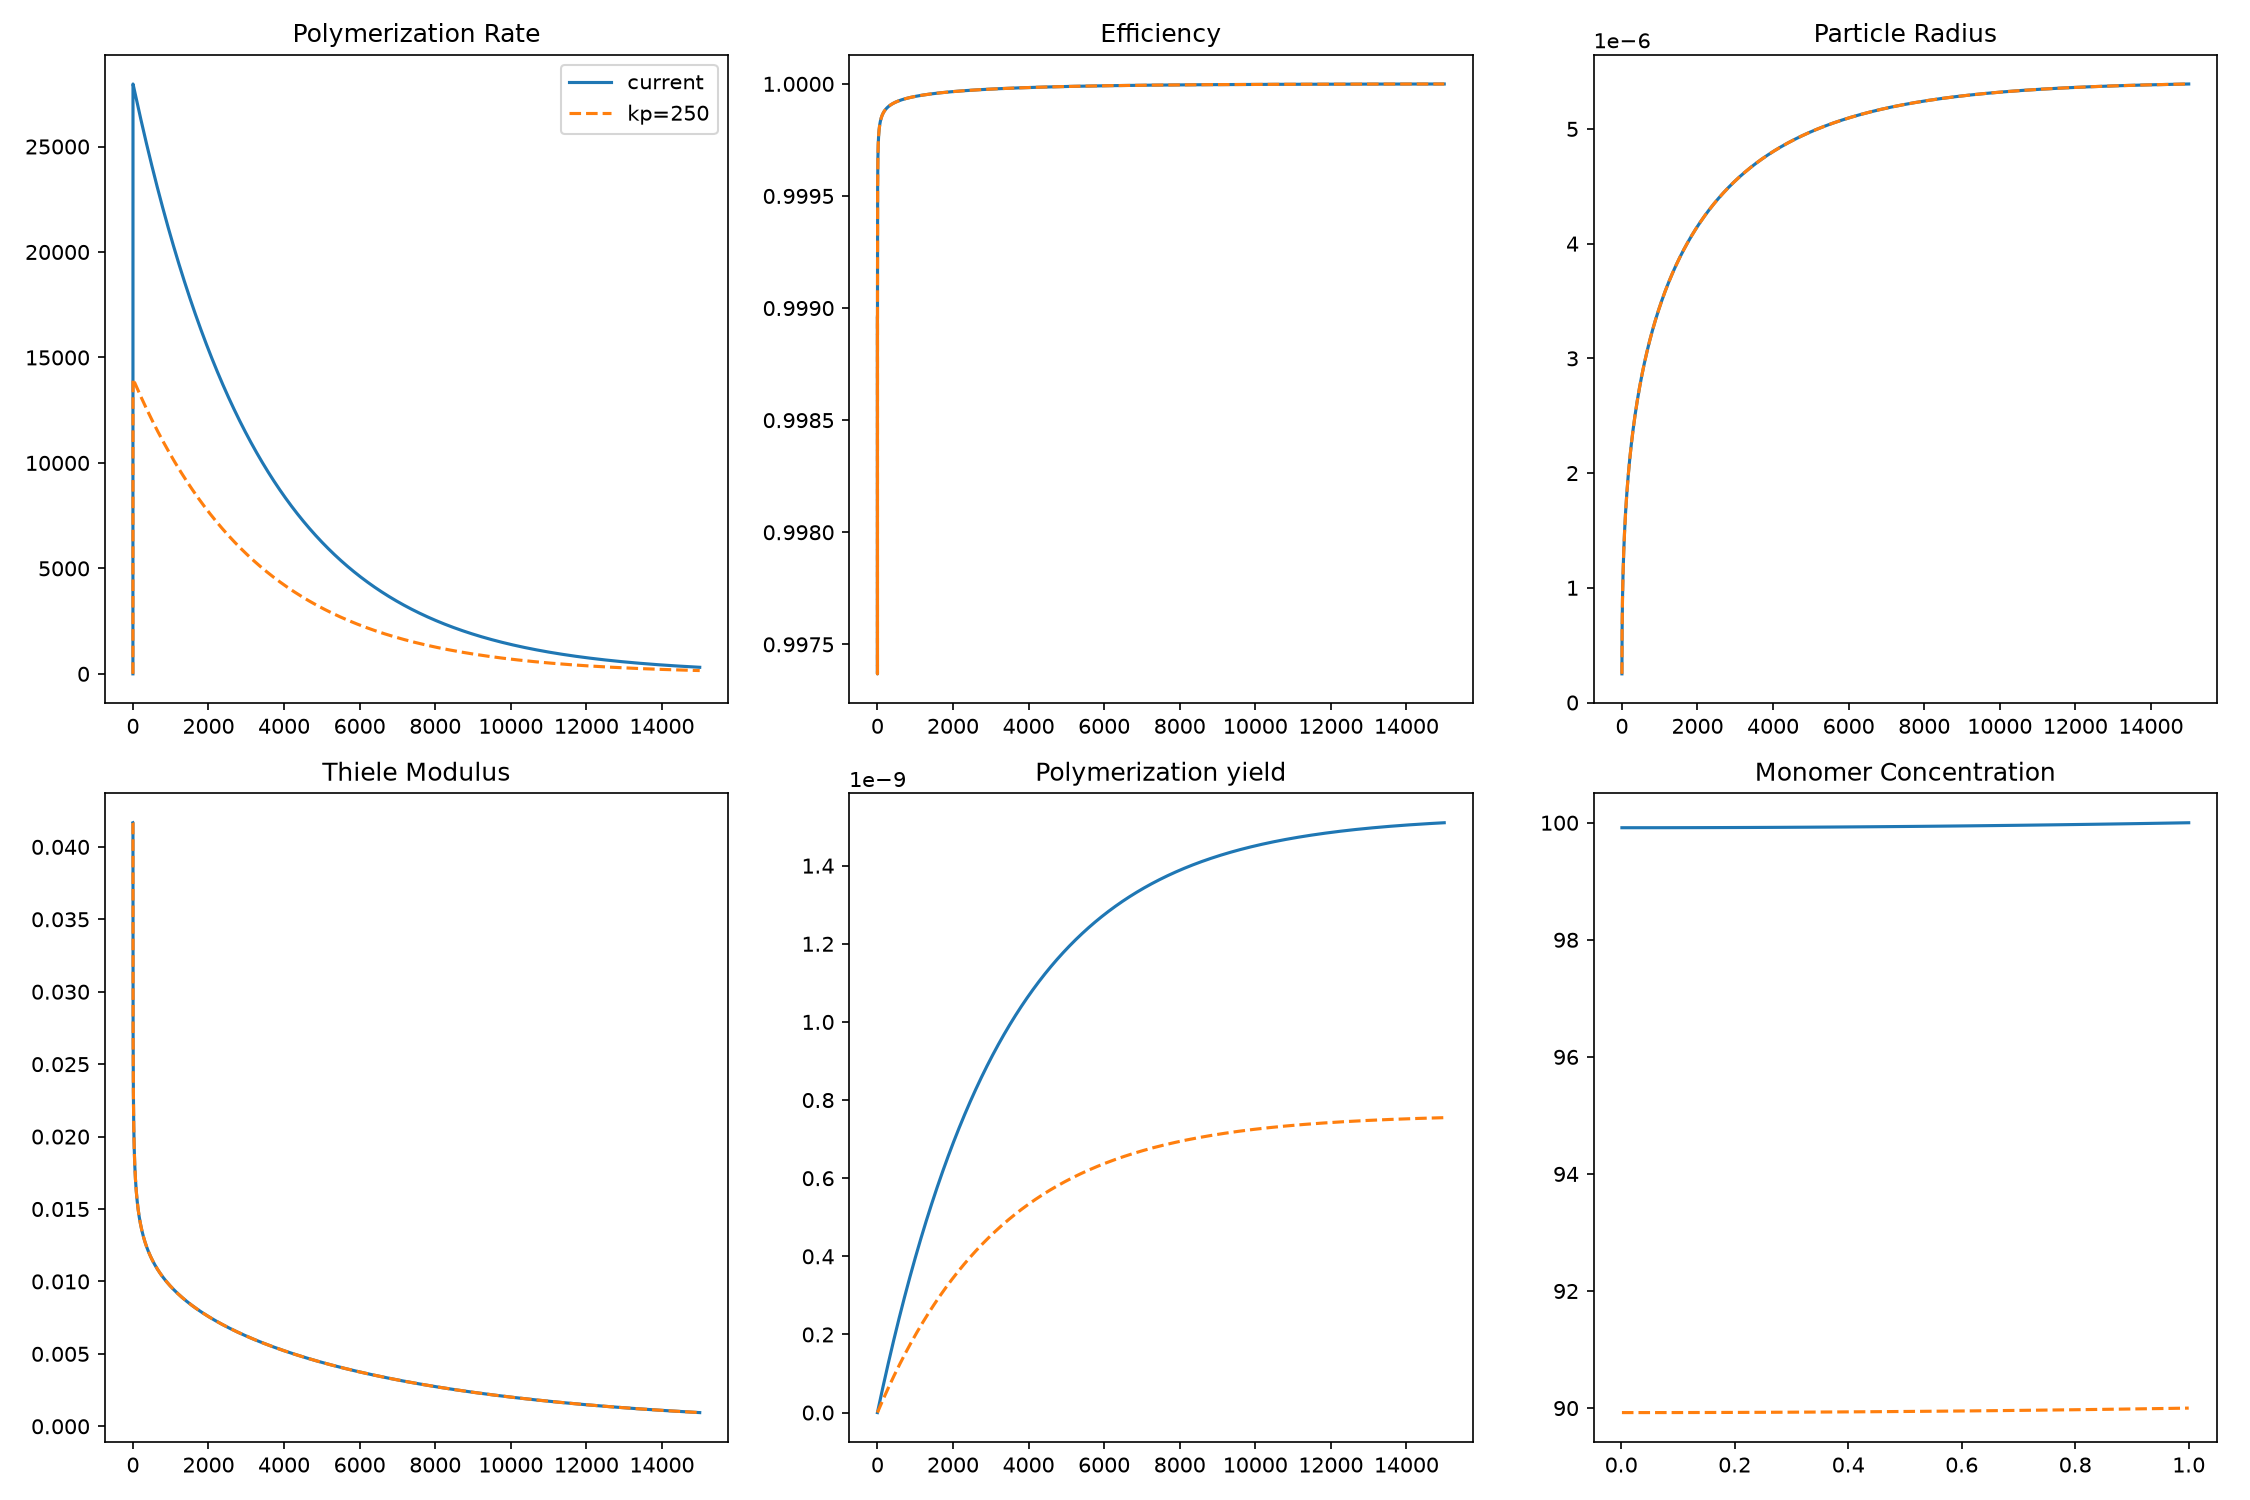

The table this chart was drawn from, first rows:
time_s, polymerization_rate, efficiency, particle_radius_m, thiele_modulus, polymer_mass_g
0.0, 0.0, 0.999, 2.500000000000002e-07, 0.04167, 0.0
1, 27962, 0.9974, 3.981557104622046e-07, 0.04166, 4.575657560471909e-13
2, 27965, 0.9991, 4.800358304452913e-07, 0.03301, 9.151713494468765e-13
3, 27960, 0.9993, 5.407326218105364e-07, 0.03006, 1.3726906991778692e-12
4, 27953, 0.9994, 5.90195677799096e-07, 0.02831, 1.8301006719454757e-12
5, 27946, 0.9995, 6.32510963769913e-07, 0.0271, 2.2873919124085896e-12
6, 27938, 0.9995, 6.69805560500914e-07, 0.02617, 2.7445594973294642e-12
7, 27930, 0.9996, 7.033449213105304e-07, 0.02543, 3.201600447242086e-12
8.001, 27923, 0.9996, 7.339502884926998e-07, 0.02481, 3.65851279420089e-12
9.001, 27915, 0.9996, 7.621884436664379e-07, 0.02429, 4.115295158124837e-12
10, 27907, 0.9996, 7.884689523474282e-07, 0.02383, 4.571946528217363e-12
11, 27899, 0.9997, 8.130985325085448e-07, 0.02342, 5.02846613949787e-12
12, 27890, 0.9997, 8.363135379167875e-07, 0.02306, 5.484853398133605e-12
13, 27882, 0.9997, 8.583004109369802e-07, 0.02274, 5.94110783380648e-12
14, 27874, 0.9997, 8.792091203947874e-07, 0.02244, 6.397229067993662e-12
15, 27866, 0.9997, 8.991623074659016e-07, 0.02217, 6.853216792083216e-12
16, 27858, 0.9997, 9.182616982609217e-07, 0.02192, 7.309070751821772e-12
17, 27850, 0.9997, 9.36592715695767e-07, 0.02169, 7.764790735979921e-12
18, 27841, 0.9997, 9.542278700231248e-07, 0.02147, 8.220376567909665e-12
19, 27833, 0.9997, 9.712292998073782e-07, 0.02127, 8.675828099136095e-12
20, 27825, 0.9997, 9.876507087318164e-07, 0.02108, 9.131145204412044e-12
21, 27817, 0.9997, 1.0035388642629882e-06, 0.0209, 9.586327777844325e-12
22, 27809, 0.9997, 1.0189347729923944e-06, 0.02073, 1.0041375729820101e-11
23, 27800, 0.9997, 1.0338746136329145e-06, 0.02057, 1.0496288984539254e-11
24, 27792, 0.9997, 1.0483904857923854e-06, 0.02042, 1.0951067478010777e-11
25, 27784, 0.9997, 1.0625110169100892e-06, 0.02027, 1.1405711156412034e-11
26, 27776, 0.9998, 1.0762618587144493e-06, 0.02013, 1.1860219974731645e-11
27, 27767, 0.9998, 1.0896660967089312e-06, 0.02, 1.2314593895639372e-11
28, 27759, 0.9998, 1.1027445905207758e-06, 0.01987, 1.2768832888536561e-11
29, 27751, 0.9998, 1.1155162587943287e-06, 0.01975, 1.3222936928754042e-11
30, 27743, 0.9998, 1.1279983192324025e-06, 0.01964, 1.367690599686999e-11
31, 27734, 0.9998, 1.140206492081422e-06, 0.01952, 1.4130740078125604e-11
32, 27726, 0.9998, 1.1521551736078466e-06, 0.01942, 1.4584439161923196e-11
33, 27718, 0.9998, 1.1638575847757624e-06, 0.01931, 1.503800324139185e-11
34, 27710, 0.9998, 1.1753258993029617e-06, 0.01921, 1.54914323130101e-11
35, 27701, 0.9998, 1.1865713544687945e-06, 0.01912, 1.5944726376276835e-11
36, 27693, 0.9998, 1.1976043474160318e-06, 0.01902, 1.6397885433422824e-11
37, 27685, 0.9998, 1.2084345191900195e-06, 0.01893, 1.685090948915694e-11
38, 27677, 0.9998, 1.2190708283610605e-06, 0.01884, 1.7303798550441865e-11
39, 27668, 0.9998, 1.2295216157575202e-06, 0.01876, 1.7756552626296268e-11
40, 27660, 0.9998, 1.2397946615801735e-06, 0.01868, 1.8209171727617533e-11
41, 27652, 0.9998, 1.2498972359600213e-06, 0.0186, 1.8661655867024952e-11
42, 27644, 0.9998, 1.259836143851647e-06, 0.01852, 1.911400505871886e-11
43, 27635, 0.9998, 1.2696177650147704e-06, 0.01844, 1.9566219318354077e-11
44, 27627, 0.9998, 1.2792480897216967e-06, 0.01837, 2.0018298662926847e-11
45, 27619, 0.9998, 1.2887327507330893e-06, 0.0183, 2.0470243110672384e-11
46, 27611, 0.9998, 1.2980770520053027e-06, 0.01823, 2.092205268097209e-11
47, 27602, 0.9998, 1.307285994526311e-06, 0.01816, 2.137372739427004e-11
48, 27594, 0.9998, 1.316364299621688e-06, 0.01809, 2.182526727199688e-11
49, 27586, 0.9998, 1.3253164300253154e-06, 0.01803, 2.227667233650041e-11
50, 27578, 0.9998, 1.3341466089699435e-06, 0.01796, 2.272794261098287e-11
51, 27570, 0.9998, 1.342858837519102e-06, 0.0179, 2.3179078119442937e-11
52, 27561, 0.9998, 1.3514569103333183e-06, 0.01784, 2.3630078886622984e-11
53, 27553, 0.9998, 1.3599444300391483e-06, 0.01778, 2.408094493796109e-11
54, 27545, 0.9998, 1.3683248203485595e-06, 0.01772, 2.4531676299546343e-11
55, 27537, 0.9998, 1.3766013380582554e-06, 0.01766, 2.4982272998078053e-11
56, 27528, 0.9998, 1.3847770840429733e-06, 0.01761, 2.5432735060828218e-11
57, 27520, 0.9998, 1.3928550133433721e-06, 0.01755, 2.588306251560655e-11
58, 27512, 0.9998, 1.400837944437513e-06, 0.0175, 2.6333255390728672e-11
59, 27504, 0.9998, 1.4087285677747882e-06, 0.01745, 2.6783313714986367e-11
... 14,940 more rows
